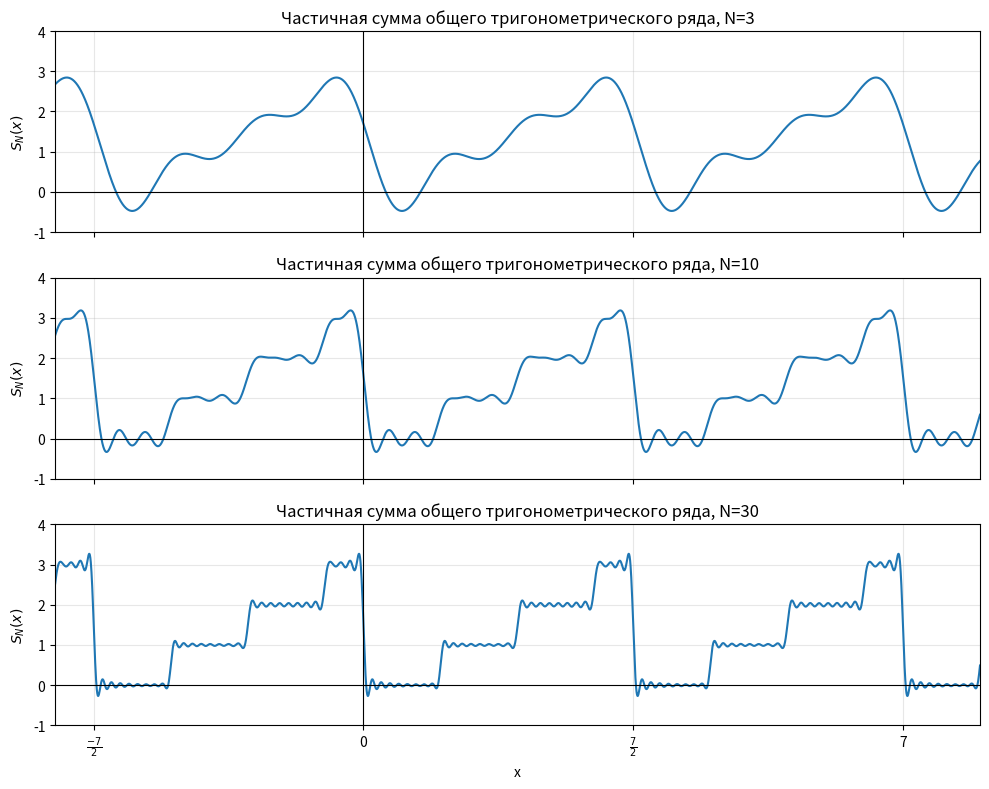
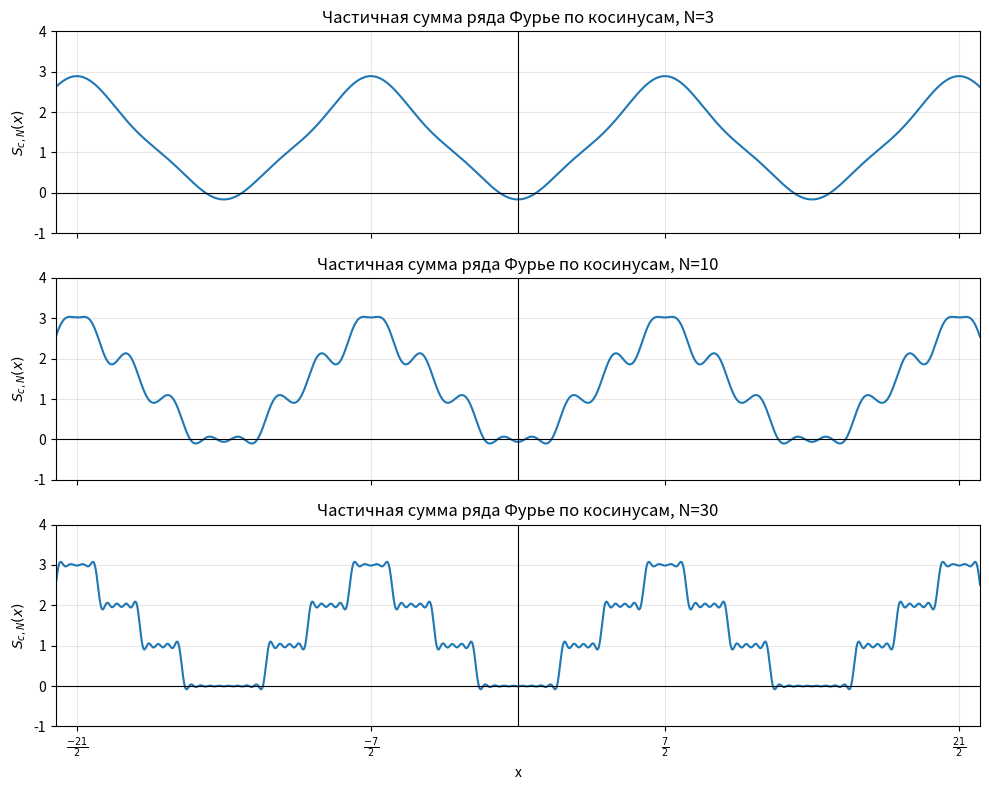
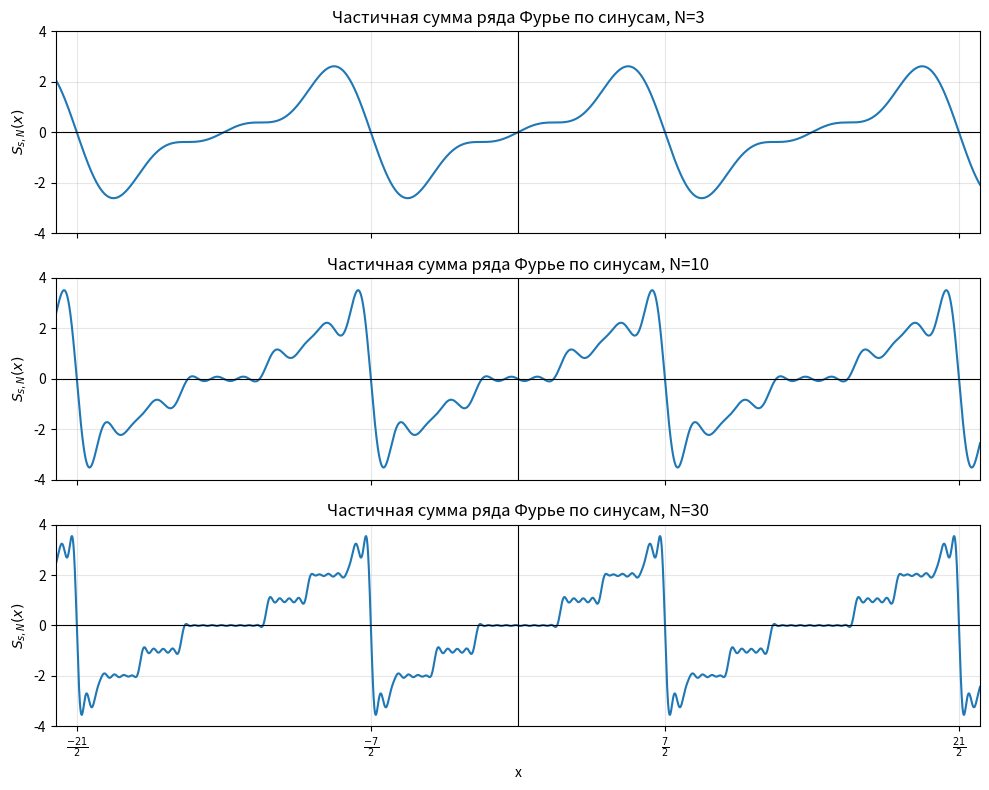

Write the Python code that produced these figures, in order.
import matplotlib.pyplot as plt
import numpy as np

GENERAL_PERIOD = 7 / 2
TRIG_PERIOD = 7
N_VALUES = (3, 10, 30)

def value_label(value: float) -> str:
    if np.isclose(value, 0):
        return "0"
    if np.isclose(value, round(value)):
        return str(int(round(value)))
    numerator = int(round(2 * value))
    return rf"$\frac{{{numerator}}}{{2}}$"

def setup_axes(ax, xlim, ylim, ylabel: str, title: str) -> None:
    ax.axhline(0, linewidth=0.8, color="black")
    ax.axvline(0, linewidth=0.8, color="black")
    ax.set_xlim(*xlim)
    ax.set_ylim(*ylim)
    ax.set_ylabel(ylabel)
    ax.set_title(title)
    ax.grid(True, alpha=0.3)

def general_a(k):
    return (
        -np.sin(np.pi * k / 7)
        + np.sin(3 * np.pi * k / 7)
        - np.sin(5 * np.pi * k / 7)
    ) / (np.pi * k)

def general_b(k):
    return (
        np.cos(np.pi * k / 7)
        + np.cos(3 * np.pi * k / 7)
        + np.cos(5 * np.pi * k / 7)
        - 3 * (-1) ** k
    ) / (np.pi * k)

def cosine_a(k):
    return (
        -2
        / (np.pi * k)
        * (
            np.sin(2 * np.pi * k / 7)
            + np.sin(4 * np.pi * k / 7)
            + np.sin(6 * np.pi * k / 7)
        )
    )

def sine_b(k):
    return (
        2
        / (np.pi * k)
        * (
            np.cos(2 * np.pi * k / 7)
            + np.cos(4 * np.pi * k / 7)
            + np.cos(6 * np.pi * k / 7)
            - 3 * (-1) ** k
        )
    )

def partial_general_sum(x, n: int):
    result = np.full_like(x, 9 / 7, dtype=float)

    for k in range(1, n + 1):
        angle = 4 * np.pi * k * (x - 7 / 4) / 7
        result += general_a(k) * np.cos(angle) + general_b(k) * np.sin(angle)

    return result

def partial_cosine_sum(x, n: int):
    result = np.full_like(x, 9 / 7, dtype=float)

    for k in range(1, n + 1):
        result += cosine_a(k) * np.cos(2 * np.pi * k * x / 7)

    return result

def partial_sine_sum(x, n: int):
    result = np.zeros_like(x, dtype=float)

    for k in range(1, n + 1):
        result += sine_b(k) * np.sin(2 * np.pi * k * x / 7)

    return result

def plot_partial_sums(
    x, partial_sum,
    xlim, ylim, xticks, ylabel: str, title: str,
) -> None:
    fig, axes = plt.subplots(len(N_VALUES), 1, figsize=(10, 8), sharex=True)
    visible_ticks = [tick for tick in xticks if xlim[0] <= tick <= xlim[1]]

    for ax, n in zip(axes, N_VALUES):
        ax.plot(x, partial_sum(x, n), linewidth=1.5, color="tab:blue")
        setup_axes(ax, xlim=xlim, ylim=ylim, ylabel=ylabel, title=f"{title}, N={n}")

    axes[-1].set_xlabel("x")
    axes[-1].set_xticks(visible_ticks)
    axes[-1].set_xticklabels([value_label(tick) for tick in visible_ticks])
    axes[-1].set_xlim(*xlim)

    fig.tight_layout()

def plot_general_partial_sums() -> None:
    xlim = (-4, 8)
    x = np.linspace(*xlim, 4000)
    xticks = np.arange(-2, 4) * GENERAL_PERIOD

    plot_partial_sums(
        x=x,
        partial_sum=partial_general_sum,
        xlim=xlim,
        ylim=(-1, 4),
        xticks=xticks,
        ylabel="$S_N(x)$",
        title="Частичная сумма общего тригонометрического ряда",
    )

def plot_cosine_partial_sums() -> None:
    xlim = (-11, 11)
    x = np.linspace(*xlim, 5000)
    period_start = -TRIG_PERIOD / 2
    xticks = period_start + np.arange(-1, 3) * TRIG_PERIOD

    plot_partial_sums(
        x=x,
        partial_sum=partial_cosine_sum,
        xlim=xlim,
        ylim=(-1, 4),
        xticks=xticks,
        ylabel="$S_{c,N}(x)$",
        title="Частичная сумма ряда Фурье по косинусам",
    )

def plot_sine_partial_sums() -> None:
    xlim = (-11, 11)
    x = np.linspace(*xlim, 5000)
    period_start = -TRIG_PERIOD / 2
    xticks = period_start + np.arange(-1, 3) * TRIG_PERIOD

    plot_partial_sums(
        x=x,
        partial_sum=partial_sine_sum,
        xlim=xlim,
        ylim=(-4, 4),
        xticks=xticks,
        ylabel="$S_{s,N}(x)$",
        title="Частичная сумма ряда Фурье по синусам",
    )

def main():
    plot_general_partial_sums()
    plot_cosine_partial_sums()
    plot_sine_partial_sums()
    plt.show()

if __name__ == "__main__":
    main()
